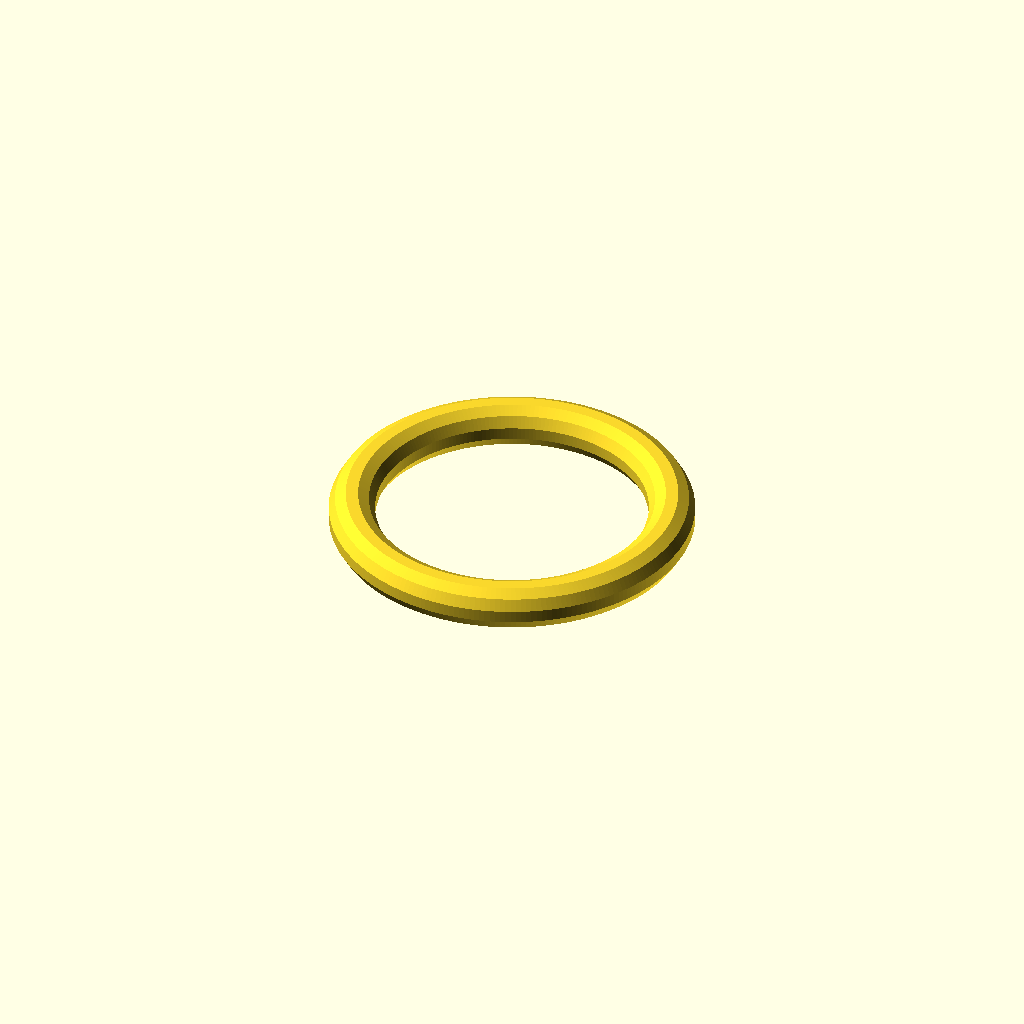
Cell 1 — every parameter at its default value.
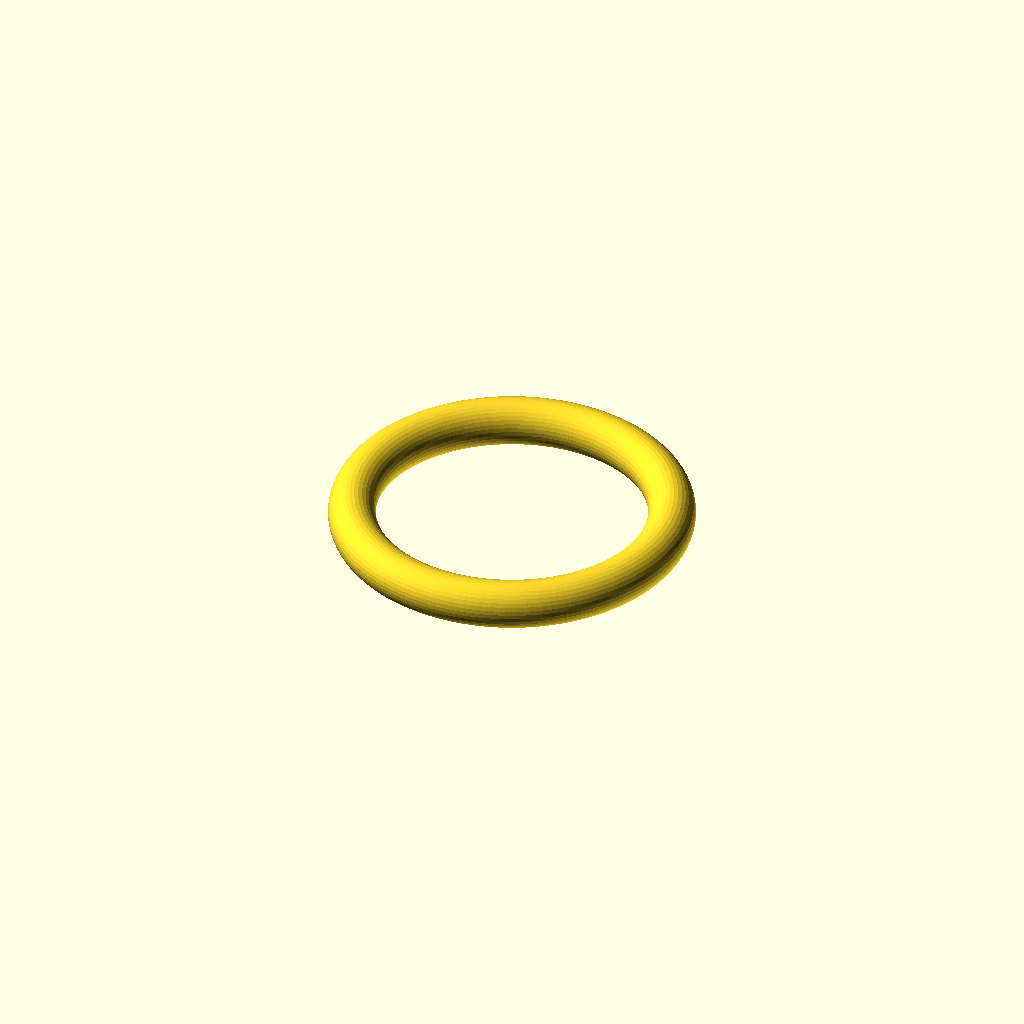
Cell 2: the same model with Cross_section_res = 36.
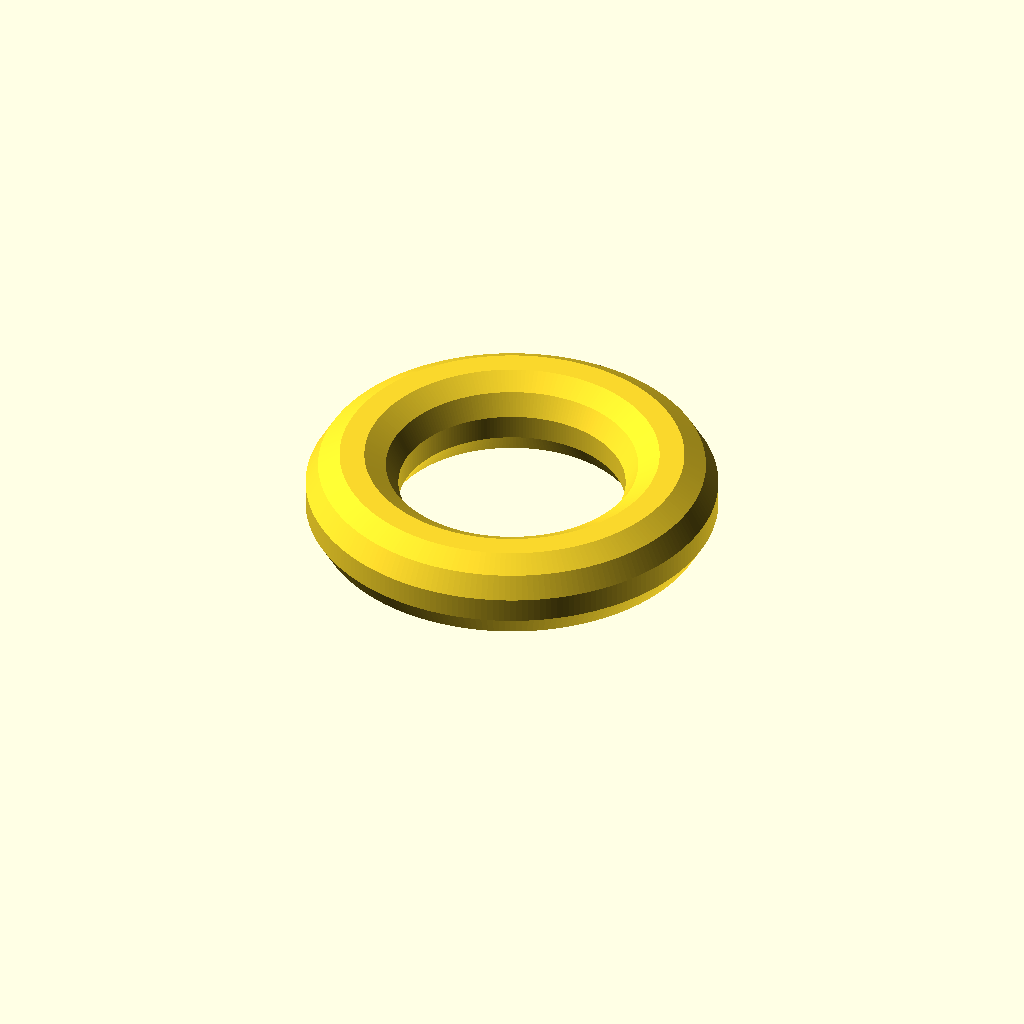
Cell 3: the same model with Belt_thickness = 6.
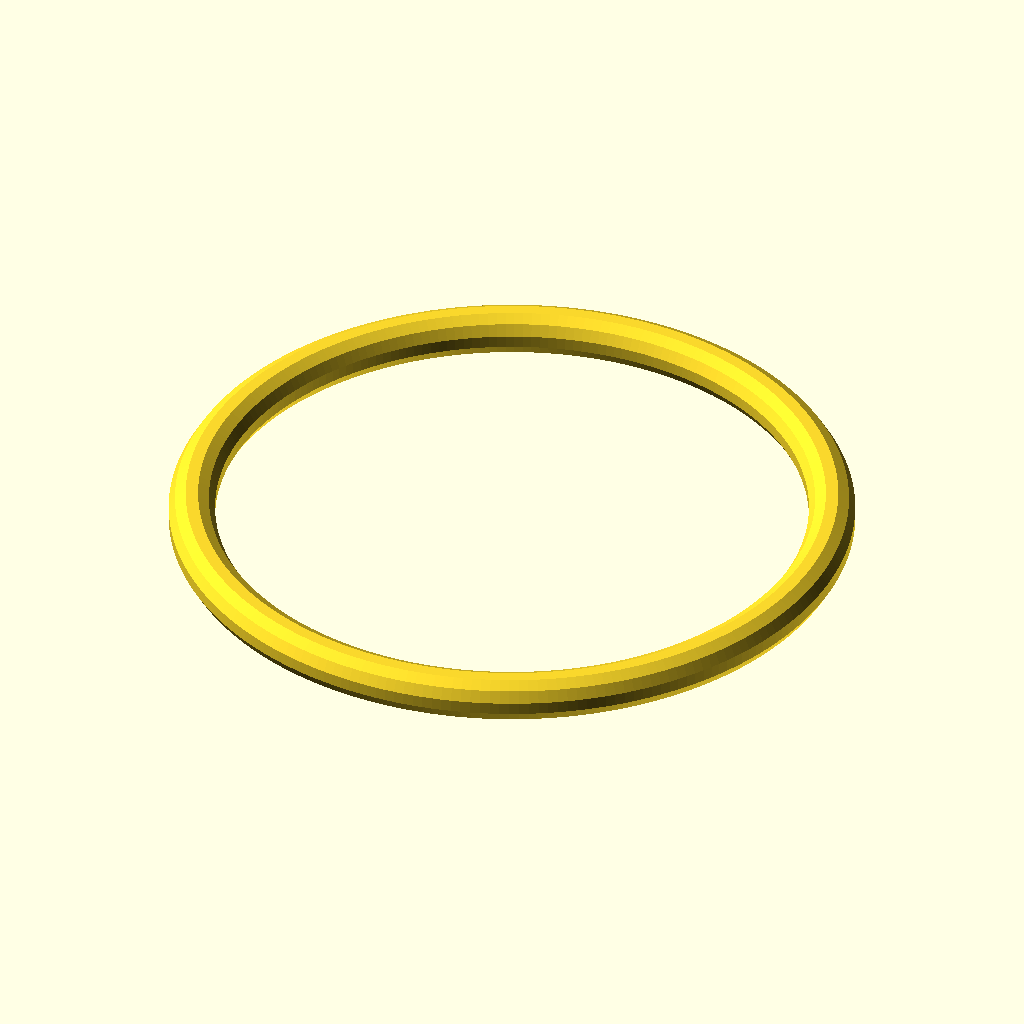
Cell 4: Belt_diameter = 20 (everything else at default).
One fixed orthographic camera (rotation 55°, 0°, 25°; colour scheme Cornfield) for every cell.
OpenSCAD source file inputs/thingiverse/files/thing-3169344/files/Belts.scad:

// Drive Belt creator
// Author: Neon22 Oct 2018


// preview[view:south west, tilt:top diagonal]

/* [Parameters] */
// The belt's thickness.
Belt_thickness = 3;
// The larger diameter.
Belt_diameter = 10;
// Some numbers will lie flat on the printbed (4,9,12)
Cross_section_res = 12;  // [4:36]


/* [Hidden] */

//
cyl_res = 220;
	
//----------------------
module xsection(dia, res) {
	rotate([0,0,45]) // for squares
	circle(d=dia, $fn=res, center=true);
}

module belt(thick, dia) {
	translate([0,0,Belt_thickness/2])
	rotate_extrude(angle=360, $fn=cyl_res, convexity = 4)
	translate([dia,0,0])
		xsection(thick, Cross_section_res);
}

belt(Belt_thickness,Belt_diameter);
Parameter table extracted from the source (name, type, default, range or options):
Belt_thickness: number, default 3
Belt_diameter: number, default 10
Cross_section_res: number, default 12, range 4 to 36
